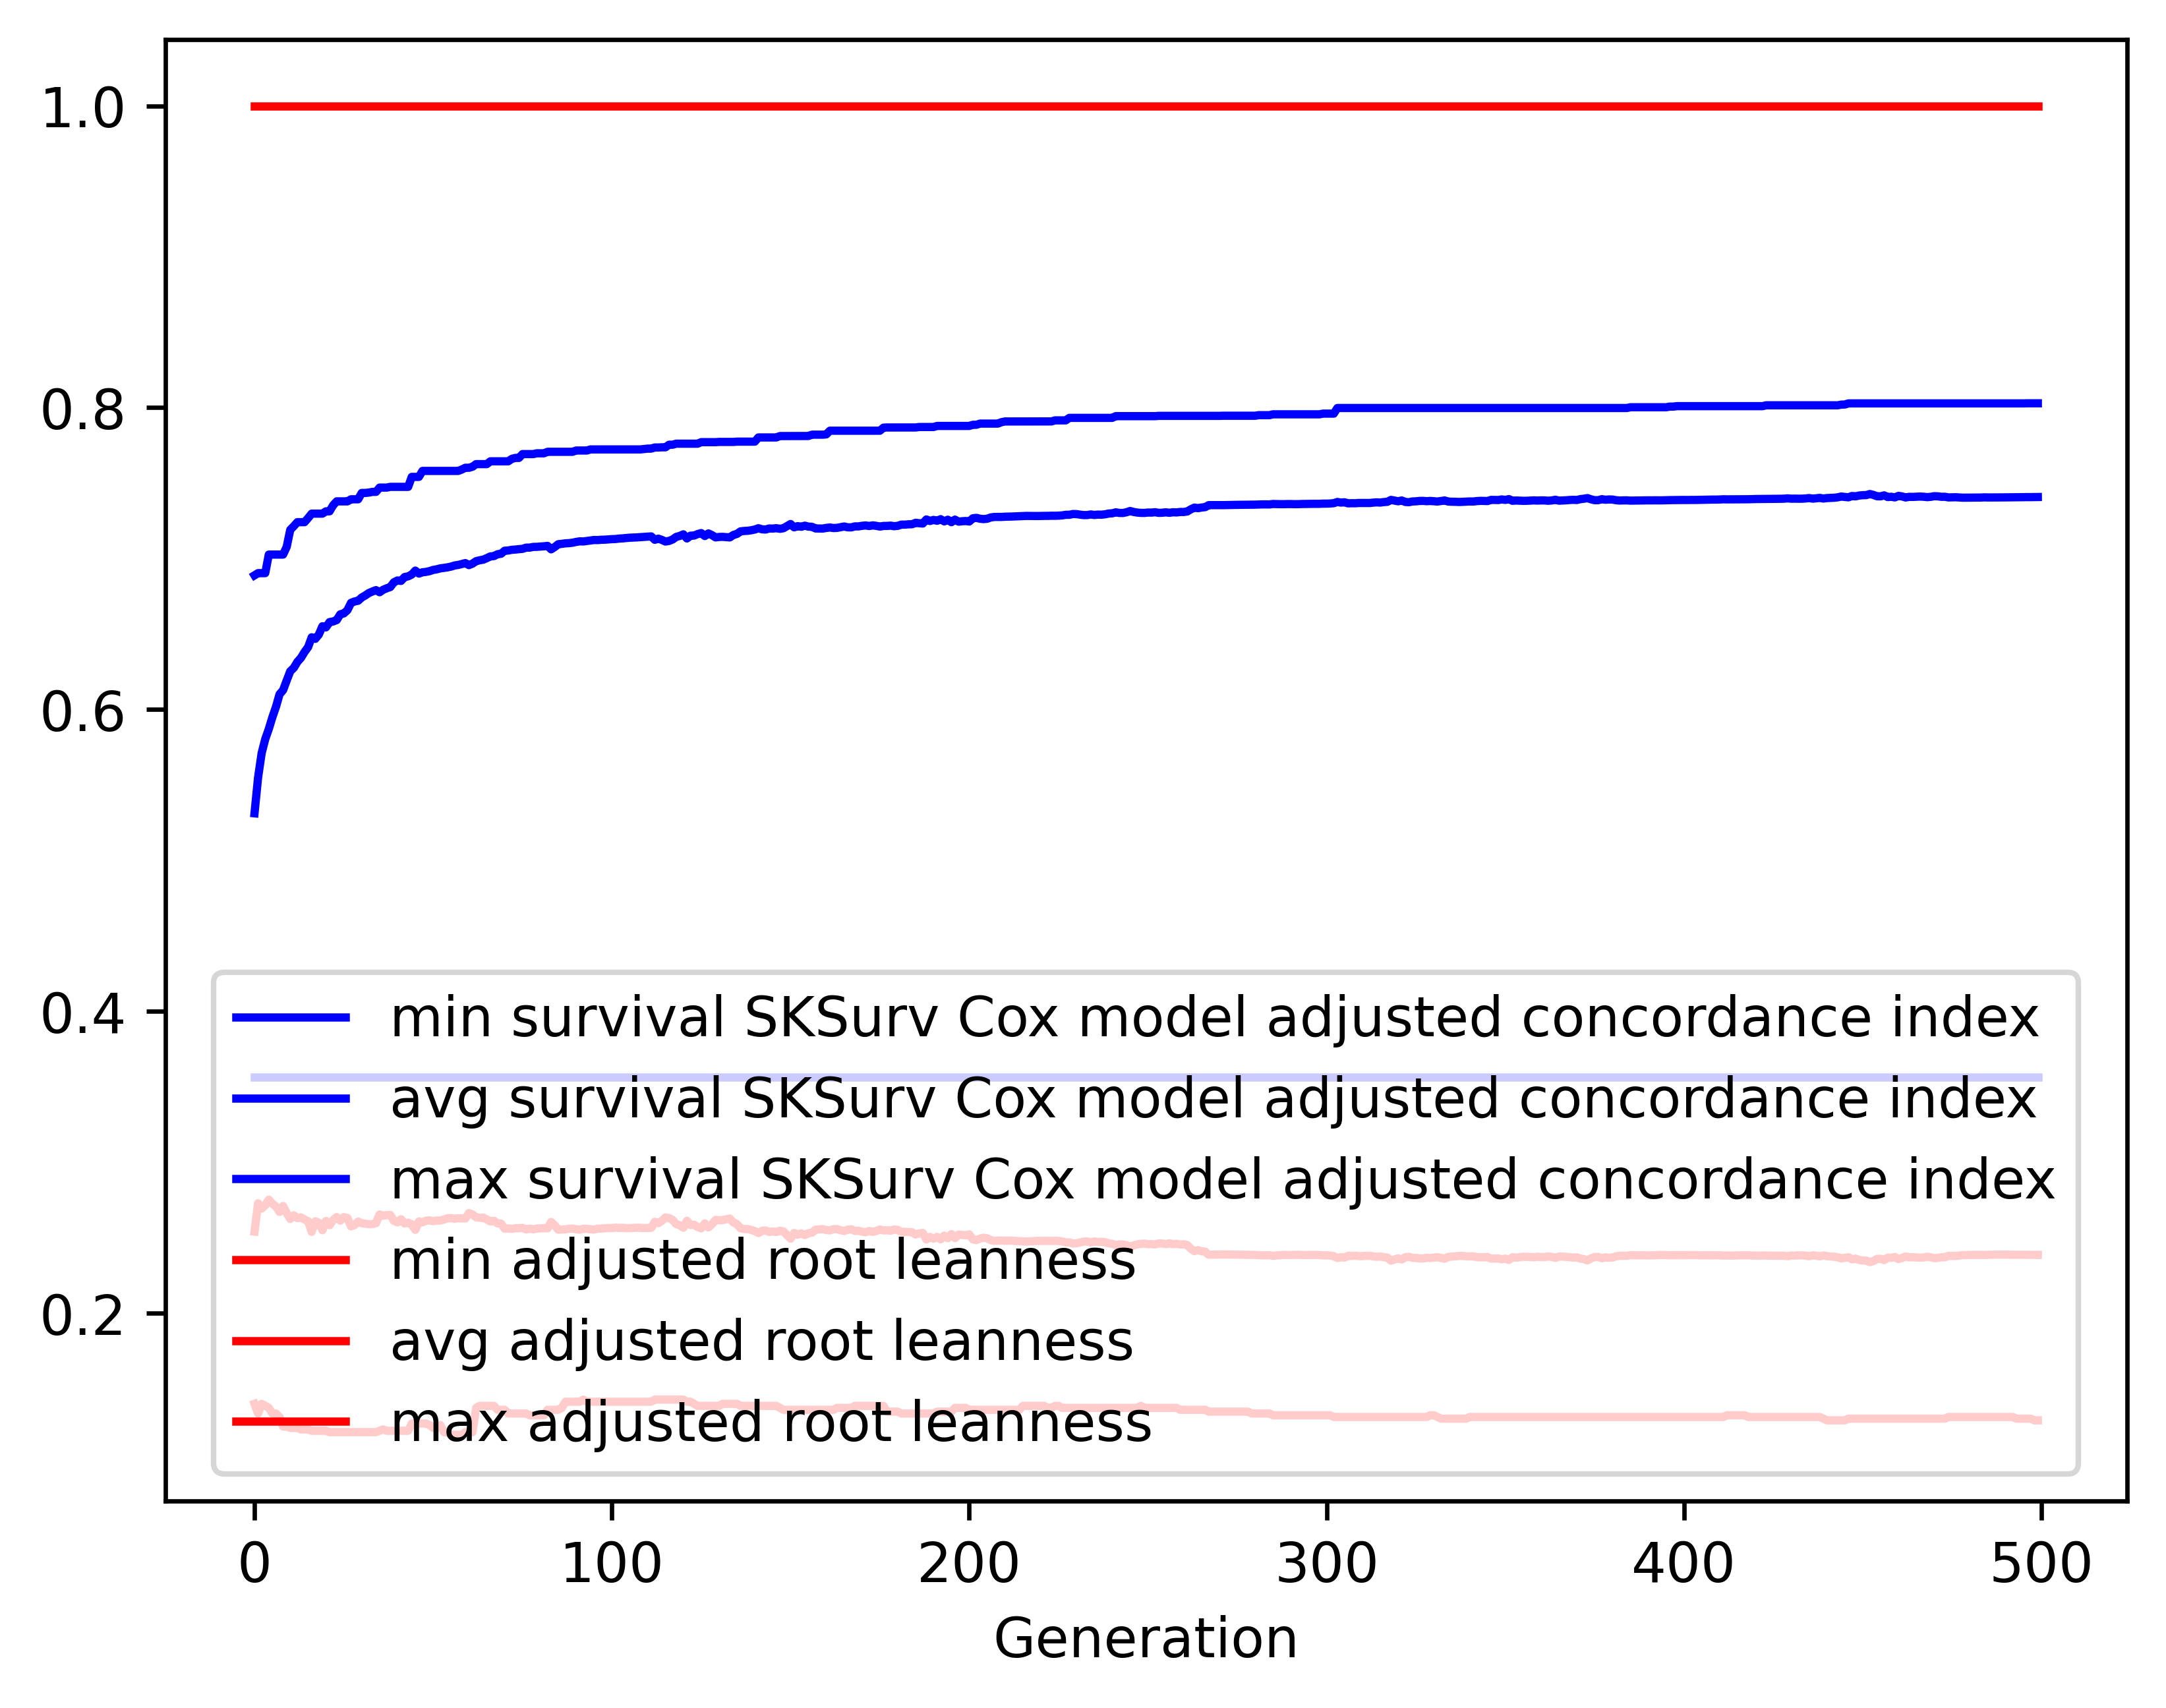

The data file committed next to this chart (first rows):
gen, evals, gen_feats, explored, survival SKSurv Cox model adjusted conco…, survival SKSurv Cox model adjusted conco…, survival SKSurv Cox model adjusted conco…, survival SKSurv Cox model adjusted conco…, adjusted root leanness_min, adjusted root leanness_avg, adjusted root leanness_max, adjusted root leanness_std
0, 500, 379, 379, 0.3564, 0.5313, 0.6889, 0.06643, 0.14, 0.2541, 1.0, 0.1468
1, 505, 620, 625, 0.3564, 0.555, 0.6904, 0.06624, 0.1336, 0.2729, 1.0, 0.1409
2, 500, 633, 831, 0.3564, 0.5712, 0.6904, 0.06114, 0.14, 0.2694, 1.0, 0.1366
3, 500, 709, 1062, 0.3564, 0.5804, 0.6904, 0.06226, 0.1387, 0.2715, 1.0, 0.1379
4, 500, 743, 1289, 0.3564, 0.5871, 0.7027, 0.06129, 0.1374, 0.2753, 1.0, 0.1383
5, 500, 721, 1476, 0.3564, 0.5949, 0.7027, 0.06054, 0.1336, 0.2726, 1.0, 0.1378
6, 500, 741, 1642, 0.3564, 0.6018, 0.7027, 0.06085, 0.1336, 0.2708, 1.0, 0.1383
7, 500, 764, 1822, 0.3564, 0.6101, 0.7027, 0.05971, 0.1313, 0.2672, 1.0, 0.1384
8, 500, 744, 1976, 0.3564, 0.6129, 0.7027, 0.06038, 0.125, 0.2711, 1.0, 0.1387
9, 500, 746, 2116, 0.3564, 0.6192, 0.7077, 0.05894, 0.125, 0.2665, 1.0, 0.1361
10, 500, 761, 2237, 0.3564, 0.6254, 0.7191, 0.05978, 0.124, 0.2625, 1.0, 0.1372
11, 500, 769, 2371, 0.3564, 0.6277, 0.7215, 0.06033, 0.124, 0.2649, 1.0, 0.1364
12, 500, 775, 2502, 0.3564, 0.6316, 0.7242, 0.05913, 0.124, 0.2631, 1.0, 0.1332
13, 500, 757, 2604, 0.3564, 0.6343, 0.7242, 0.06007, 0.1231, 0.2636, 1.0, 0.1335
14, 500, 776, 2716, 0.3564, 0.6381, 0.7242, 0.0605, 0.1231, 0.2621, 1.0, 0.1341
15, 500, 788, 2816, 0.3564, 0.6414, 0.7269, 0.06067, 0.1231, 0.261, 1.0, 0.1339
16, 500, 785, 2915, 0.3564, 0.6479, 0.7298, 0.06023, 0.1222, 0.254, 1.0, 0.133
17, 500, 799, 3018, 0.3564, 0.6469, 0.7298, 0.06203, 0.1222, 0.2609, 1.0, 0.135
18, 500, 777, 3117, 0.3564, 0.6497, 0.7298, 0.06141, 0.1222, 0.26, 1.0, 0.1335
19, 500, 799, 3220, 0.3564, 0.6552, 0.7298, 0.0614, 0.1222, 0.2551, 1.0, 0.1331
20, 500, 789, 3309, 0.3564, 0.6545, 0.7313, 0.06348, 0.1222, 0.2612, 1.0, 0.1359
21, 500, 800, 3400, 0.3564, 0.658, 0.7313, 0.06284, 0.1213, 0.2584, 1.0, 0.1348
22, 500, 790, 3459, 0.3564, 0.6584, 0.7353, 0.0634, 0.1213, 0.2618, 1.0, 0.135
23, 500, 799, 3523, 0.3564, 0.6593, 0.7379, 0.06323, 0.1213, 0.2638, 1.0, 0.1338
24, 500, 793, 3595, 0.3564, 0.6631, 0.7379, 0.06393, 0.1213, 0.2614, 1.0, 0.1348
25, 500, 800, 3665, 0.3564, 0.6637, 0.7379, 0.06391, 0.1213, 0.2638, 1.0, 0.1341
26, 500, 798, 3729, 0.3564, 0.6658, 0.7379, 0.06422, 0.1213, 0.2632, 1.0, 0.134
27, 500, 778, 3789, 0.3564, 0.6707, 0.7393, 0.06255, 0.1213, 0.2576, 1.0, 0.1317
28, 500, 793, 3852, 0.3564, 0.6716, 0.7393, 0.0624, 0.1213, 0.2585, 1.0, 0.1312
29, 500, 779, 3901, 0.3564, 0.6721, 0.7393, 0.06405, 0.1213, 0.2608, 1.0, 0.1334
30, 500, 789, 3951, 0.3564, 0.6743, 0.7435, 0.06317, 0.1213, 0.2597, 1.0, 0.1317
31, 500, 795, 3992, 0.3564, 0.6756, 0.7435, 0.06282, 0.1213, 0.2594, 1.0, 0.1306
32, 500, 800, 4034, 0.3564, 0.6772, 0.7438, 0.06314, 0.1213, 0.259, 1.0, 0.1314
33, 500, 777, 4074, 0.3564, 0.6782, 0.7442, 0.06306, 0.1213, 0.2591, 1.0, 0.1313
34, 500, 765, 4111, 0.3564, 0.6791, 0.7442, 0.06369, 0.1213, 0.2598, 1.0, 0.1323
35, 500, 803, 4160, 0.3564, 0.6777, 0.7471, 0.06481, 0.1222, 0.2655, 1.0, 0.1327
36, 500, 774, 4195, 0.3564, 0.6794, 0.7471, 0.0648, 0.1231, 0.2647, 1.0, 0.1323
37, 500, 772, 4239, 0.3564, 0.6804, 0.7471, 0.06501, 0.1222, 0.265, 1.0, 0.1329
38, 500, 802, 4278, 0.3564, 0.6812, 0.7476, 0.06543, 0.1222, 0.2652, 1.0, 0.1334
39, 500, 773, 4308, 0.3564, 0.6843, 0.7476, 0.06497, 0.1222, 0.2613, 1.0, 0.1334
40, 500, 759, 4332, 0.3564, 0.6855, 0.7476, 0.0644, 0.1222, 0.2602, 1.0, 0.1324
41, 500, 807, 4360, 0.3564, 0.6852, 0.7476, 0.06558, 0.1222, 0.2623, 1.0, 0.1336
42, 500, 791, 4387, 0.3564, 0.6878, 0.7476, 0.0639, 0.1222, 0.2595, 1.0, 0.1311
43, 500, 797, 4410, 0.3564, 0.6883, 0.7476, 0.06383, 0.1222, 0.26, 1.0, 0.1308
44, 500, 769, 4437, 0.3564, 0.6895, 0.7542, 0.06415, 0.127, 0.2589, 1.0, 0.1313
45, 500, 778, 4455, 0.3564, 0.6921, 0.7542, 0.06287, 0.127, 0.2553, 1.0, 0.1289
46, 500, 811, 4480, 0.3564, 0.6901, 0.7542, 0.06401, 0.127, 0.2609, 1.0, 0.1302
47, 500, 798, 4503, 0.3564, 0.6909, 0.7581, 0.06429, 0.127, 0.2602, 1.0, 0.1306
48, 500, 791, 4520, 0.3564, 0.6912, 0.7581, 0.06422, 0.127, 0.2614, 1.0, 0.1298
49, 500, 773, 4536, 0.3564, 0.6917, 0.7581, 0.0644, 0.126, 0.2616, 1.0, 0.1297
50, 500, 770, 4554, 0.3564, 0.6925, 0.7581, 0.06465, 0.124, 0.2611, 1.0, 0.13
51, 500, 817, 4583, 0.3564, 0.6929, 0.7581, 0.06478, 0.124, 0.2614, 1.0, 0.1297
52, 500, 796, 4595, 0.3564, 0.6936, 0.7581, 0.06483, 0.126, 0.2615, 1.0, 0.1297
53, 500, 788, 4623, 0.3564, 0.6939, 0.7581, 0.06486, 0.1213, 0.2621, 1.0, 0.1293
54, 500, 785, 4637, 0.3564, 0.6942, 0.7581, 0.06491, 0.1213, 0.263, 1.0, 0.1286
55, 500, 745, 4650, 0.3564, 0.6947, 0.7581, 0.06504, 0.1195, 0.2631, 1.0, 0.1286
56, 500, 771, 4664, 0.3564, 0.6955, 0.7581, 0.06528, 0.1195, 0.2627, 1.0, 0.1288
57, 500, 768, 4679, 0.3564, 0.6958, 0.7581, 0.06537, 0.1195, 0.263, 1.0, 0.1286
58, 500, 759, 4689, 0.3564, 0.6964, 0.759, 0.06561, 0.1195, 0.2629, 1.0, 0.1287
59, 500, 725, 4699, 0.3564, 0.6971, 0.7602, 0.06578, 0.1213, 0.2628, 1.0, 0.1288
... 440 more rows
